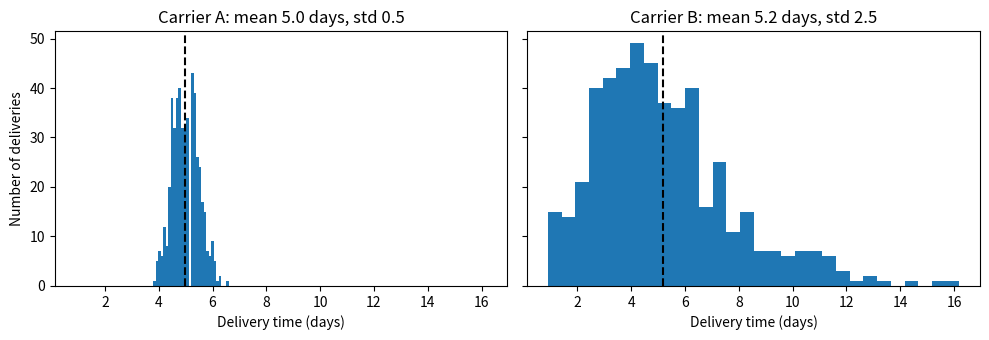
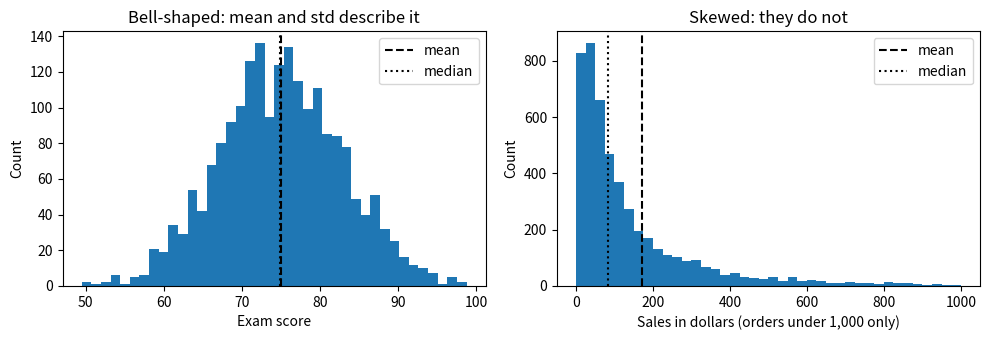
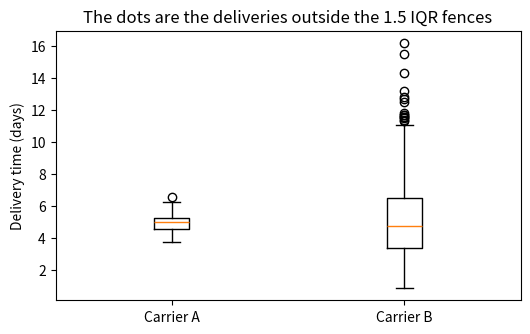

Reproduce these figures in Python, in order. (Note: this script raises an exception after producing the figures.)
# Housekeeping - run this once, then forget about it.
#
# A few cells below are *designed* to raise an error, so you can see what that error
# actually looks like. By default Jupyter stops a "Run All" at the first error it hits,
# which would stop this notebook partway through. The line below turns that off.
#
# It is wrapped in try/except because it only applies to Jupyter. If you are running
# somewhere else (Databricks, a plain .py script), it does nothing and that is fine.
try:
    get_ipython().kernel._abort_queues = lambda *a, **kw: None
except Exception:
    pass

import numpy as np
import pandas as pd
import matplotlib.pyplot as plt

print("pandas version:", pd.__version__, "| numpy version:", np.__version__)

rng = np.random.default_rng(6883)

# Delivery times, in days, for two carriers. About the same average, very different spread.
deliveries = pd.DataFrame({
    "carrier": ["A"] * 500 + ["B"] * 500,
    "days":    np.concatenate([rng.normal(5, 0.5, 500), rng.gamma(4, 1.25, 500)]).round(1),
})

# Exam scores: roughly bell-shaped.
scores = pd.Series(rng.normal(75, 8, 2000).round(1), name="score")

# Orders, shaped like Superstore sales: skewed to the right.
subcats = ["Binders", "Chairs", "Copiers", "Labels", "Paper", "Phones", "Storage", "Tables"]
orders = pd.DataFrame({
    "sub_category": rng.choice(subcats, 5000),
    "sales":        rng.lognormal(4.4, 1.2, 5000).round(2),
})

print("deliveries:", deliveries.shape, "  scores:", scores.shape, "  orders:", orders.shape)

deliveries.head(5)

scores.head(5)

orders.head(5)

tight = pd.Series([48, 49, 50, 51, 52])
wide  = pd.Series([10, 30, 50, 70, 90])

print("mean of tight:", tight.mean(), "  mean of wide:", wide.mean())

steps = pd.DataFrame({"value": wide})
steps["distance from mean"] = steps["value"] - steps["value"].mean()
steps["squared"] = steps["distance from mean"] ** 2
steps

variance = steps["squared"].sum() / (len(steps) - 1)

print("average squared distance (the variance):", variance)
print("square root of that (the std):          ", round(variance ** 0.5, 2))
print()
print("pandas, wide.std(): ", round(wide.std(), 2))
print("pandas, tight.std():", round(tight.std(), 2))

summary = deliveries.groupby("carrier")["days"].agg(["mean", "std"])
summary["cv"] = summary["std"] / summary["mean"]
summary.round(2)

fig, axes = plt.subplots(1, 2, figsize=(10, 3.5), sharex=True, sharey=True)

for ax, name in zip(axes, ["A", "B"]):
    days = deliveries.loc[deliveries["carrier"] == name, "days"]
    ax.hist(days, bins=30)
    ax.axvline(days.mean(), color="black", linestyle="--")
    ax.set_title(f"Carrier {name}: mean {days.mean():.1f} days, std {days.std():.1f}")
    ax.set_xlabel("Delivery time (days)")

axes[0].set_ylabel("Number of deliveries")
plt.tight_layout()
plt.show()

deliveries["late"] = deliveries["days"] > 7

(deliveries.groupby("carrier")["late"].mean() * 100).round(1)

# Your code here

deliveries["hours"] = deliveries["days"] * 24

b = deliveries[deliveries["carrier"] == "B"]
print(f"days:  mean {b['days'].mean():.2f}, std {b['days'].std():.2f}, cv {b['days'].std() / b['days'].mean():.2f}")
print(f"hours: mean {b['hours'].mean():.2f}, std {b['hours'].std():.2f}, cv {b['hours'].std() / b['hours'].mean():.2f}")

def share_within(series, k):
    'Share of the values that are within k standard deviations of the mean.'
    mean, std = series.mean(), series.std()
    return series.between(mean - k * std, mean + k * std).mean()


def rule_check(series):
    'Compare a column against the 68-95-99.7 rule.'
    return pd.DataFrame({
        "within":          ["1 std", "2 std", "3 std"],
        "bell-curve rule": [0.68, 0.95, 0.997],
        "this column":     [round(share_within(series, k), 3) for k in (1, 2, 3)],
    })


print(f"scores: mean {scores.mean():.1f}, std {scores.std():.1f}")
rule_check(scores)

scores.info()

mean, median, std = orders["sales"].mean(), orders["sales"].median(), orders["sales"].std()

print(f"mean {mean:,.2f} | median {median:,.2f} | std {std:,.2f}")
print(f"mean - 1 std = {mean - std:,.2f}")
print(f"mean + 1 std = {mean + std:,.2f}")

rule_check(orders["sales"])

fig, axes = plt.subplots(1, 2, figsize=(10, 3.5))

panels = [(scores, "Exam score", None),
          (orders["sales"], "Sales in dollars (orders under 1,000 only)", (0, 1000))]

for ax, (series, label, limits) in zip(axes, panels):
    ax.hist(series, bins=40, range=limits)
    ax.axvline(series.mean(), color="black", linestyle="--", label="mean")
    ax.axvline(series.median(), color="black", linestyle=":", label="median")
    ax.set_xlabel(label)
    ax.set_ylabel("Count")
    ax.legend()

axes[0].set_title("Bell-shaped: mean and std describe it")
axes[1].set_title("Skewed: they do not")
plt.tight_layout()
plt.show()

q1, q3 = orders["sales"].quantile([0.25, 0.75])

print(f"median {median:,.2f}")
print(f"the middle half of orders is between {q1:,.2f} and {q3:,.2f} (IQR {q3 - q1:,.2f})")

scores_typo = scores.copy()
scores_typo.iloc[0] = 7500

# Your code here

def four_numbers(series):
    q1, q3 = series.quantile([0.25, 0.75])
    return {"mean": series.mean(), "std": series.std(), "median": series.median(), "IQR": q3 - q1}

pd.DataFrame({"scores": four_numbers(scores), "scores_typo": four_numbers(scores_typo)}).round(2)

def z_score(value, mean, std):
    return (value - mean) / std

print("Exam 1 (class mean 75, std 8):", z_score(82, 75, 8))
print("Exam 2 (class mean 70, std 4):", z_score(82, 70, 4))

z = (scores_typo - scores_typo.mean()) / scores_typo.std()

print("rows with |z| > 3:")
print(pd.DataFrame({"score": scores_typo, "z": z.round(1)})[z.abs() > 3])

invoices = pd.Series([120, 135, 128, 142, 131, 125, 138, 13300, 129, 133], name="amount")

z = (invoices - invoices.mean()) / invoices.std()

print(f"mean {invoices.mean():,.1f}   std {invoices.std():,.1f}")
pd.DataFrame({"amount": invoices, "z": z.round(2)})

def iqr_fences(series):
    'The box plot fences: 1.5 IQR below the first quartile and above the third.'
    q1, q3 = series.quantile([0.25, 0.75])
    iqr = q3 - q1
    return q1 - 1.5 * iqr, q3 + 1.5 * iqr


low, high = iqr_fences(invoices)

print(f"fences: {low:.2f} to {high:.2f}")
print("flagged:", invoices[(invoices < low) | (invoices > high)].tolist())

fig, ax = plt.subplots(figsize=(6, 3.5))

ax.boxplot([deliveries.loc[deliveries["carrier"] == "A", "days"],
            deliveries.loc[deliveries["carrier"] == "B", "days"]])
ax.set_xticklabels(["Carrier A", "Carrier B"])
ax.set_ylabel("Delivery time (days)")
ax.set_title("The dots are the deliveries outside the 1.5 IQR fences")
plt.show()

# Your code here

sales = orders["sales"]

z = (sales - sales.mean()) / sales.std()
low, high = iqr_fences(sales)

print("flagged by |z| > 3:      ", (z.abs() > 3).sum())
print("flagged by the IQR fences:", ((sales < low) | (sales > high)).sum())
print()
print(sales.sort_values(ascending=False).head())

values = wide.to_numpy()

print("pandas, wide.std():       ", round(wide.std(), 2), " (divides by n - 1)")
print("NumPy, np.std(values):    ", round(np.std(values), 2), " (divides by n)")
print("NumPy, np.std(.., ddof=1):", round(np.std(values, ddof=1), 2), " (now they agree)")

scores.mean(), scores.std()

print(scores.mean())
print((scores.mean(), scores.std()))

mean, std = scores.mean(), scores.std()

print(f"mean {mean:.2f}, std {std:.2f}")
print(f"lowest {scores.min():.1f}, highest {scores.max():.1f}")

scores.agg(["min", "max", "mean", "std"]).round(2)

orders.groupby("sub_category")["sales"].agg(["min", "max", "mean", "std"]).round(2)

print(type(scores.mean()), "->", type(float(scores.mean())))

round(float(scores.mean()), 2), round(float(scores.std()), 2)

# Your code here
sales = orders["sales"]

print(f"Sales run from ${sales.min():,.2f} to ${sales.max():,.2f}, "
      f"with a median of ${sales.median():,.2f} and a mean of ${sales.mean():,.2f}.")

print(sorted([3, 1, 2]))             # a list
print(sorted((3, 1, 2)))             # a tuple
print(sorted("kansas"))              # a string, letter by letter
print(sorted({"b": 2, "a": 1}))      # a dictionary: its keys

# SUPPOSED TO FAIL -- AttributeError: 'tuple' object has no attribute 'sort'
(3, 1, 2).sort()

"kansas".upper()

# SUPPOSED TO FAIL -- NameError: name 'upper' is not defined
upper("kansas")

readings = [7, 3, 9, 1]

result = sorted(readings)
print("sorted(readings) returned:", result)
print("readings is now:          ", readings)

readings = [7, 3, 9, 1]

result = readings.sort()
print("readings.sort() returned:", result)
print("readings is now:         ", readings)

# SUPPOSED TO FAIL -- TypeError: 'NoneType' object is not subscriptable
readings = [7, 3, 9, 1]
ranked = readings.sort()
ranked[0]

small = orders.head(5).copy()
small

small.sort_values("sales")      # prints a sorted table...

small                           # ...but small itself has not changed

small.sort_values("sales", inplace = True)      # prints a sorted table...

small

small = small.sort_values("sales", ascending=False)
small

print(sorted(small))              # a DataFrame loops over its column NAMES
print(sorted(small["sales"]))     # a plain list: the row labels are gone

totals = orders.groupby("sub_category")["sales"].sum().sort_values()

fig, ax = plt.subplots(figsize=(7, 3.5))
ax.barh(totals.index, totals.values)
ax.set_xlabel("Total sales ($)")
ax.set_title("Total sales by sub-category, largest at the top")
plt.show()

cities = ["Wichita", "Topeka", "Salina"]

a = sorted(cities)
b = cities.sort()
c = cities[0].upper()

print(a)
print(b)
print(cities)
print(c)
